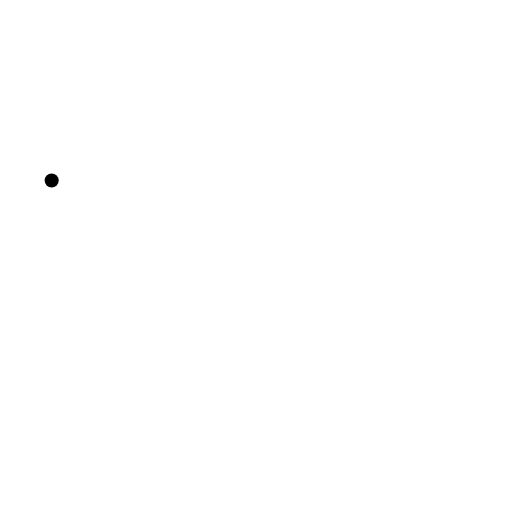
t = 0.00 s
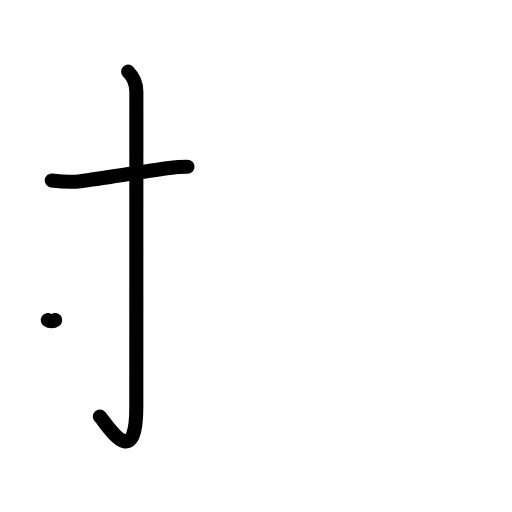
t = 2.20 s
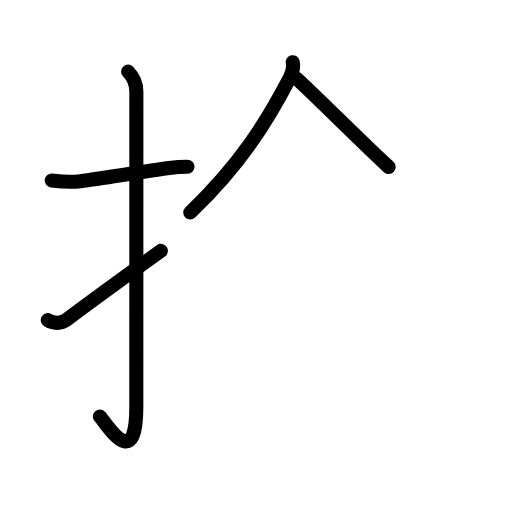
t = 4.40 s
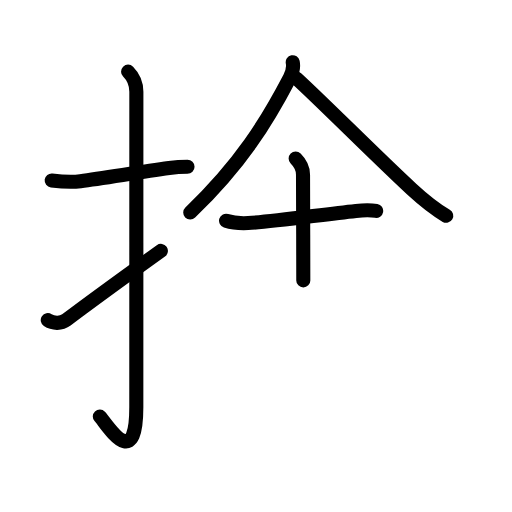
t = 6.60 s
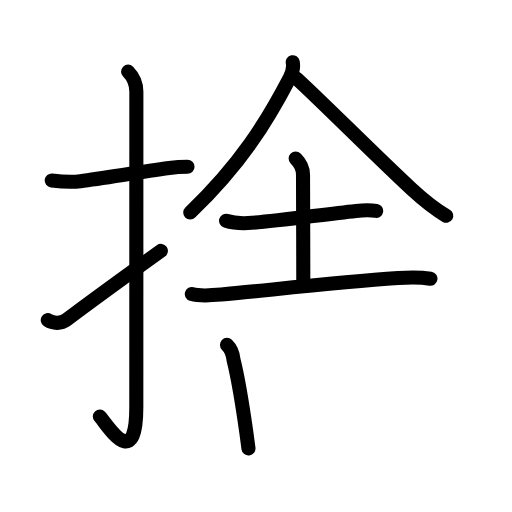
t = 8.80 s
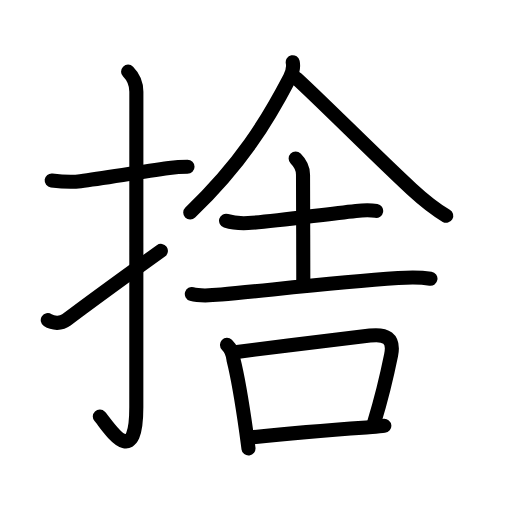
t = 11.00 s

The animated SVG that drew these frames (rendered in a browser with its animation timeline set to each time). Animation: 38 SMIL elements (animate=38); one cycle of 11.00 s.

<?xml version="1.0" encoding="UTF-8"?>
<!--
AniKanjiVG is licensed by CC-BY-SA Paul C. Sommerhoff (https://bitbucket.org/sommerhoff/anikanjivg).
AniKanjiVG uses KanjiVG which is licensed by CC-BY-SA Ulrich Apel (http://kanjivg.tagaini.net).
See also http://creativecommons.org/licenses/by-sa/3.0/
-->
<svg xmlns:kvg='http://kanjivg.tagaini.net' xmlns='http://www.w3.org/2000/svg' width='109' height='109' viewBox='0 0 109 109' style='fill:none;stroke:#000000;stroke-width:3;stroke-linecap:round;stroke-linejoin:round;' id="kvg:kanji_06368"><g id="kvg:06368" kvg:element="捨"><g id="kvg:06368-g1" kvg:element="扌" kvg:variant="true" kvg:original="手" kvg:position="left" kvg:radical="general"><path id="kvg:06368-s1" kvg:type="㇐" d="M11,38.42c2.07,0.25,3.99,0.43,6.12,0.15c4.96-0.66,12.21-1.86,18.89-2.79c1.31-0.18,2.87-0.27,3.91-0.27"><animate attributeName="d" begin="0.0s" dur="0.3333333333333333s" from="M11,38.42C11,38.42,11,38.42,11,38.42" to="M11,38.42c2.07,0.25,3.99,0.43,6.12,0.15" />
<animate attributeName="d" begin="0.3333333333333333s" dur="0.3333333333333333s" from="M11,38.42c2.07,0.25,3.99,0.43,6.12,0.15c0,0,0,0,0,0,0" to="M11,38.42c2.07,0.25,3.99,0.43,6.12,0.15c4.96-0.66,12.21-1.86,18.89-2.79" />
<animate attributeName="d" begin="0.6666666666666666s" dur="0.3333333333333333s" from="M11,38.42c2.07,0.25,3.99,0.43,6.12,0.15c4.96-0.66,12.21-1.86,18.89-2.79c0,0,0,0,0,0,0" to="M11,38.42c2.07,0.25,3.99,0.43,6.12,0.15c4.96-0.66,12.21-1.86,18.89-2.79c1.31-0.18,2.87-0.27,3.91-0.27" />
</path>
<path id="kvg:06368-s2" kvg:type="㇚" d="M27.27,15.25c0.93,0.93,1.76,2.5,1.76,4.27c0,15.23-0.01,55.71-0.01,67.15c0,14.25-6.32,3.53-7.77,2"><animate attributeName="d" begin="1.0s" dur="0.3333333333333333s" from="M27.27,15.25C27.27,15.25,27.27,15.25,27.27,15.25" to="M27.27,15.25c0.93,0.93,1.76,2.5,1.76,4.27" />
<animate attributeName="d" begin="1.3333333333333333s" dur="0.3333333333333333s" from="M27.27,15.25c0.93,0.93,1.76,2.5,1.76,4.27c0,0,0,0,0,0,0" to="M27.27,15.25c0.93,0.93,1.76,2.5,1.76,4.27c0,15.23-0.01,55.71-0.01,67.15" />
<animate attributeName="d" begin="1.6666666666666665s" dur="0.3333333333333333s" from="M27.27,15.25c0.93,0.93,1.76,2.5,1.76,4.27c0,15.23-0.01,55.71-0.01,67.15c0,0,0,0,0,0,0" to="M27.27,15.25c0.93,0.93,1.76,2.5,1.76,4.27c0,15.23-0.01,55.71-0.01,67.15c0,14.25-6.32,3.53-7.77,2" />
<animate attributeName="d" begin="0s" dur="1.0s" from="M-100,-100" to="M-100,-100" />
</path>
<path id="kvg:06368-s3" kvg:type="㇀" d="M10.17,68.15c1.08,0.72,2.82,0.83,3.96-0.03c5.62-4.25,8.88-6.62,20.12-14.71"><animate attributeName="d" begin="2.0s" dur="0.5s" from="M10.17,68.15C10.17,68.15,10.17,68.15,10.17,68.15" to="M10.17,68.15c1.08,0.72,2.82,0.83,3.96-0.03" />
<animate attributeName="d" begin="2.5s" dur="0.5s" from="M10.17,68.15c1.08,0.72,2.82,0.83,3.96-0.03c0,0,0,0,0,0,0" to="M10.17,68.15c1.08,0.72,2.82,0.83,3.96-0.03c5.62-4.25,8.88-6.62,20.12-14.71" />
<animate attributeName="d" begin="0s" dur="2.0s" from="M-100,-100" to="M-100,-100" />
</path>
</g>
<g id="kvg:06368-g2" kvg:element="舎" kvg:position="right" kvg:phon="舎"><g id="kvg:06368-g3" kvg:element="人" kvg:position="top"><path id="kvg:06368-s4" kvg:type="㇒" d="M62.32,13.25c0.18,0.88-0.11,2.3-0.62,3.28C56.75,26,51.38,34.75,40.5,45.25"><animate attributeName="d" begin="3.0s" dur="0.5s" from="M62.32,13.25C62.32,13.25,62.32,13.25,62.32,13.25" to="M62.32,13.25c0.18,0.88-0.11,2.3-0.62,3.28" />
<animate attributeName="d" begin="3.5s" dur="0.5s" from="M62.32,13.25c0.18,0.88-0.11,2.3-0.62,3.28c0,0,0,0,0,0,0" to="M62.32,13.25c0.18,0.88-0.11,2.3-0.62,3.28C56.75,26,51.38,34.75,40.5,45.25" />
<animate attributeName="d" begin="0s" dur="3.0s" from="M-100,-100" to="M-100,-100" />
</path>
<path id="kvg:06368-s5" kvg:type="㇏" d="M63.16,16.74c5.22,4.76,17.41,17,24.48,23.52c2.02,1.86,5.11,4.37,7.36,5.68"><animate attributeName="d" begin="4.0s" dur="0.5s" from="M63.16,16.74C63.16,16.74,63.16,16.74,63.16,16.74" to="M63.16,16.74c5.22,4.76,17.41,17,24.48,23.52" />
<animate attributeName="d" begin="4.5s" dur="0.5s" from="M63.16,16.74c5.22,4.76,17.41,17,24.48,23.52c0,0,0,0,0,0,0" to="M63.16,16.74c5.22,4.76,17.41,17,24.48,23.52c2.02,1.86,5.11,4.37,7.36,5.68" />
<animate attributeName="d" begin="0s" dur="4.0s" from="M-100,-100" to="M-100,-100" />
</path>
</g>
<g id="kvg:06368-g4" kvg:element="吉" kvg:position="bottom"><g id="kvg:06368-g5" kvg:element="士" kvg:position="top"><path id="kvg:06368-s6" kvg:type="㇐" d="M48.13,47c1.23,0.4,3.48,0.55,4.71,0.49c4.91-0.24,15.16-1.74,22.94-2.59c2.04-0.22,3.28-0.18,4.3,0"><animate attributeName="d" begin="5.0s" dur="0.3333333333333333s" from="M48.13,47C48.13,47,48.13,47,48.13,47" to="M48.13,47c1.23,0.4,3.48,0.55,4.71,0.49" />
<animate attributeName="d" begin="5.333333333333333s" dur="0.3333333333333333s" from="M48.13,47c1.23,0.4,3.48,0.55,4.71,0.49c0,0,0,0,0,0,0" to="M48.13,47c1.23,0.4,3.48,0.55,4.71,0.49c4.91-0.24,15.16-1.74,22.94-2.59" />
<animate attributeName="d" begin="5.666666666666667s" dur="0.3333333333333333s" from="M48.13,47c1.23,0.4,3.48,0.55,4.71,0.49c4.91-0.24,15.16-1.74,22.94-2.59c0,0,0,0,0,0,0" to="M48.13,47c1.23,0.4,3.48,0.55,4.71,0.49c4.91-0.24,15.16-1.74,22.94-2.59c2.04-0.22,3.28-0.18,4.3,0" />
<animate attributeName="d" begin="0s" dur="5.0s" from="M-100,-100" to="M-100,-100" />
</path>
<path id="kvg:06368-s7" kvg:type="㇑a" d="M62.94,33.76c0.9,0.9,1.57,2.12,1.57,3.42c0,3.2,0.06,16.07,0.06,22.51"><animate attributeName="d" begin="6.0s" dur="0.5s" from="M62.94,33.76C62.94,33.76,62.94,33.76,62.94,33.76" to="M62.94,33.76c0.9,0.9,1.57,2.12,1.57,3.42" />
<animate attributeName="d" begin="6.5s" dur="0.5s" from="M62.94,33.76c0.9,0.9,1.57,2.12,1.57,3.42c0,0,0,0,0,0,0" to="M62.94,33.76c0.9,0.9,1.57,2.12,1.57,3.42c0,3.2,0.06,16.07,0.06,22.51" />
<animate attributeName="d" begin="0s" dur="6.0s" from="M-100,-100" to="M-100,-100" />
</path>
<path id="kvg:06368-s8" kvg:type="㇐" d="M40.84,62.6c1.78,0.52,4.48,0.27,6.28,0.11c9.93-0.91,24.31-2.63,37.64-3.52c2.2-0.15,4.7-0.2,6.88,0.14"><animate attributeName="d" begin="7.0s" dur="0.3333333333333333s" from="M40.84,62.6C40.84,62.6,40.84,62.6,40.84,62.6" to="M40.84,62.6c1.78,0.52,4.48,0.27,6.28,0.11" />
<animate attributeName="d" begin="7.333333333333333s" dur="0.3333333333333333s" from="M40.84,62.6c1.78,0.52,4.48,0.27,6.28,0.11c0,0,0,0,0,0,0" to="M40.84,62.6c1.78,0.52,4.48,0.27,6.28,0.11c9.93-0.91,24.31-2.63,37.64-3.52" />
<animate attributeName="d" begin="7.666666666666667s" dur="0.3333333333333333s" from="M40.84,62.6c1.78,0.52,4.48,0.27,6.28,0.11c9.93-0.91,24.31-2.63,37.64-3.52c0,0,0,0,0,0,0" to="M40.84,62.6c1.78,0.52,4.48,0.27,6.28,0.11c9.93-0.91,24.31-2.63,37.64-3.52c2.2-0.15,4.7-0.2,6.88,0.14" />
<animate attributeName="d" begin="0s" dur="7.0s" from="M-100,-100" to="M-100,-100" />
</path>
</g>
<g id="kvg:06368-g6" kvg:element="口" kvg:position="bottom"><path id="kvg:06368-s9" kvg:type="㇑" d="M48.32,73.41c0.82,0.79,1.28,2.01,1.39,3.16c0.95,3.75,1.96,10.01,2.72,15.38c0.17,1.21,0.33,2.4,0.47,3.53"><animate attributeName="d" begin="8.0s" dur="0.3333333333333333s" from="M48.32,73.41C48.32,73.41,48.32,73.41,48.32,73.41" to="M48.32,73.41c0.82,0.79,1.28,2.01,1.39,3.16" />
<animate attributeName="d" begin="8.333333333333334s" dur="0.3333333333333333s" from="M48.32,73.41c0.82,0.79,1.28,2.01,1.39,3.16c0,0,0,0,0,0,0" to="M48.32,73.41c0.82,0.79,1.28,2.01,1.39,3.16c0.95,3.75,1.96,10.01,2.72,15.38" />
<animate attributeName="d" begin="8.666666666666666s" dur="0.3333333333333333s" from="M48.32,73.41c0.82,0.79,1.28,2.01,1.39,3.16c0.95,3.75,1.96,10.01,2.72,15.38c0,0,0,0,0,0,0" to="M48.32,73.41c0.82,0.79,1.28,2.01,1.39,3.16c0.95,3.75,1.96,10.01,2.72,15.38c0.17,1.21,0.33,2.4,0.47,3.53" />
<animate attributeName="d" begin="0s" dur="8.0s" from="M-100,-100" to="M-100,-100" />
</path>
<path id="kvg:06368-s10" kvg:type="㇕b" d="M50.01,74.98c8.95-1.19,22.4-2.79,28.75-3.54c3.29-0.39,5.25,0.47,4.5,4.17c-0.88,4.32-1.59,7.73-3.56,14.18"><animate attributeName="d" begin="9.0s" dur="0.3333333333333333s" from="M50.01,74.98C50.01,74.98,50.01,74.98,50.01,74.98" to="M50.01,74.98c8.95-1.19,22.4-2.79,28.75-3.54" />
<animate attributeName="d" begin="9.333333333333334s" dur="0.3333333333333333s" from="M50.01,74.98c8.95-1.19,22.4-2.79,28.75-3.54c0,0,0,0,0,0,0" to="M50.01,74.98c8.95-1.19,22.4-2.79,28.75-3.54c3.29-0.39,5.25,0.47,4.5,4.17" />
<animate attributeName="d" begin="9.666666666666666s" dur="0.3333333333333333s" from="M50.01,74.98c8.95-1.19,22.4-2.79,28.75-3.54c3.29-0.39,5.25,0.47,4.5,4.17c0,0,0,0,0,0,0" to="M50.01,74.98c8.95-1.19,22.4-2.79,28.75-3.54c3.29-0.39,5.25,0.47,4.5,4.17c-0.88,4.32-1.59,7.73-3.56,14.18" />
<animate attributeName="d" begin="0s" dur="9.0s" from="M-100,-100" to="M-100,-100" />
</path>
<path id="kvg:06368-s11" kvg:type="㇐b" d="M53.52,93.13C58.13,92.61,68.88,91.62,78,91c1.45-0.1,2.74-0.25,3.82-0.35"><animate attributeName="d" begin="10.0s" dur="0.5s" from="M53.52,93.13C53.52,93.13,53.52,93.13,53.52,93.13" to="M53.52,93.13C58.13,92.61,68.88,91.62,78,91" />
<animate attributeName="d" begin="10.5s" dur="0.5s" from="M53.52,93.13C58.13,92.61,68.88,91.62,78,91c0,0,0,0,0,0,0" to="M53.52,93.13C58.13,92.61,68.88,91.62,78,91c1.45-0.1,2.74-0.25,3.82-0.35" />
<animate attributeName="d" begin="0s" dur="10.0s" from="M-100,-100" to="M-100,-100" />
</path>
</g>
</g>
</g>
</g>
</svg>
